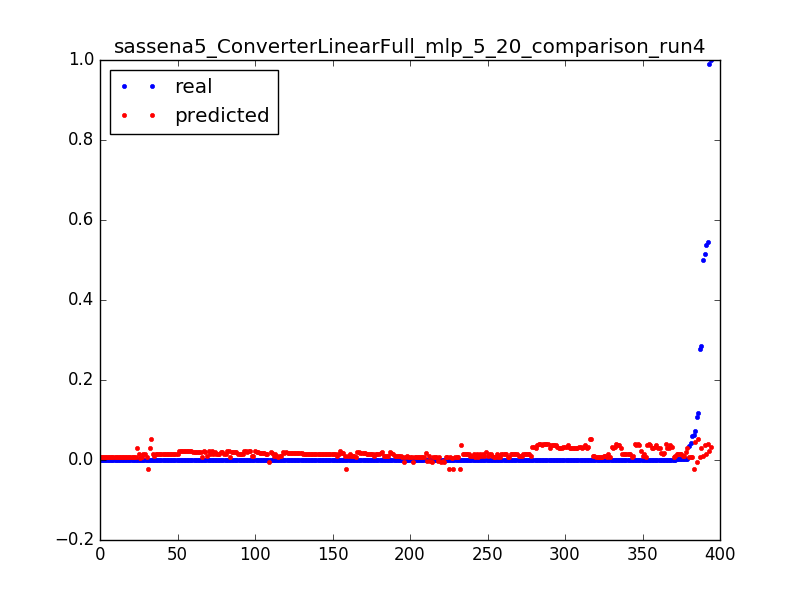

Source data for this figure (header and first rows):
0.06248479829956304, -0.0236674691102, 0.0031847133757961785
0.0001612, -0.0236, 0.006369
0.000164, -0.02354, 0.009554
0.000127, -0.02348, 0.01274
0.0001903, -0.02341, 0.01592
0.0001647, -0.02335, 0.01911
0.03568, 0.006553, 0.003185
0.0001662, 0.006486, 0.006369
0.0001662, 0.00642, 0.009554
6.657146499248996e-05, 0.006353, 0.01274
0.000105, 0.01428, 0.003185
0.5382, 0.01428, 0.006369
0.0001614, 0.01428, 0.009554
0.0001556, 0.01427, 0.01274
0.0005197, 0.01427, 0.01592
0.0001598, 0.01427, 0.01911
0.0001604, 0.01427, 0.02229
0.0003431, 0.01426, 0.02548
0.0001598, 0.01426, 0.02866
0.0001604, 0.01426, 0.03185
0.000253, 0.01426, 0.03503
0.000249, 0.01425, 0.03822
0.0001601, 0.01425, 0.0414
0.000253, 0.01425, 0.04459
0.000249, 0.01425, 0.04777
0.0001599, 0.01424, 0.05096
0.0002531, 0.01424, 0.05414
0.0002496, 0.01424, 0.05732
0.0001598, 0.01423, 0.06051
0.0002533, 0.01423, 0.06369
0.0002486, 0.01423, 0.06688
0.0001598, 0.01423, 0.07006
0.0001598, 0.01422, 0.07325
0.000253, 0.01422, 0.07643
0.0002493, 0.01422, 0.07962
0.0001598, 0.01422, 0.0828
0.00144, 0.01421, 0.08599
0.001431, 0.01421, 0.08917
0.0001595, 0.01421, 0.09236
0.0002533, 0.01421, 0.09554
0.0002492, 0.0142, 0.09873
0.0001598, 0.0142, 0.1019
0.0002533, 0.0142, 0.1051
0.0001595, 0.0142, 0.1083
0.0002488, 0.01419, 0.1115
0.0002533, 0.01419, 0.1146
0.0001596, 0.01419, 0.1178
0.0002497, 0.01419, 0.121
0.00016, 0.01418, 0.1242
0.0002533, 0.01418, 0.1274
0.0002499, 0.01418, 0.1306
0.0001603, 0.01417, 0.1338
0.0002541, 0.01417, 0.1369
0.0002503, 0.01417, 0.1401
0.0001603, 0.01417, 0.1433
0.0002541, 0.01416, 0.1465
0.0001603, 0.01416, 0.1497
0.0002503, 0.01416, 0.1529
0.0002541, 0.01416, 0.1561
0.0001603, 0.01415, 0.1592
0.000251, 0.01415, 0.1624
... 334 more rows
